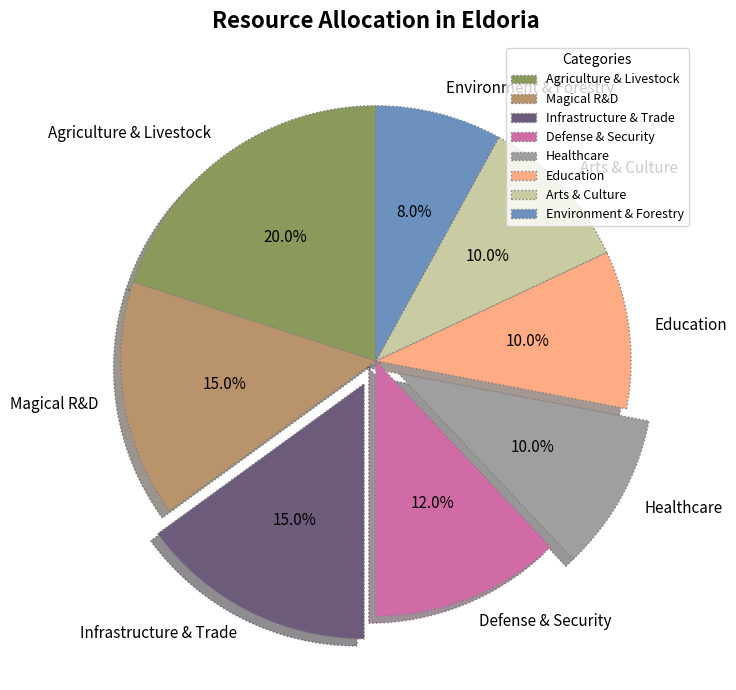

This chart was generated by the following Python code:
import matplotlib.pyplot as plt

resource_categories = [
    'Agriculture & Livestock',
    'Magical R&D',
    'Infrastructure & Trade',
    'Defense & Security',
    'Healthcare',
    'Education',
    'Arts & Culture',
    'Environment & Forestry'
]

resource_allocation = [20, 15, 15, 12, 10, 10, 10, 8]

colors = ['#8a9a5b', '#b9936c', '#6c5b7b', '#d16ba5', '#9f9f9f', '#ffab84', '#c9cba3', '#6c91bf']

explode = (0, 0, 0.1, 0, 0.1, 0, 0, 0)  # Changed exploded slices

fig, ax = plt.subplots(figsize=(10, 7))

wedges, texts, autotexts = ax.pie(
    resource_allocation, explode=explode, labels=resource_categories, colors=colors,
    autopct='%1.1f%%', startangle=90, shadow=True, wedgeprops=dict(edgecolor='grey', linestyle='dotted') # Edge color and style change
)

# Fonts and colors are changed back to default, no specific modifications here
for text in texts:
    text.set_fontsize(11)
    text.set_color('black')

for autotext in autotexts:
    autotext.set_fontsize(11)
    autotext.set_color('black')

ax.set_title("Resource Allocation in Eldoria", fontsize=16, fontweight='bold', pad=10)  # Adjusted title size and padding

ax.legend(wedges, resource_categories, title="Categories", loc="upper right", fontsize=9)  # Changed legend location

plt.grid(True)  # Added grid for an eccentric design choice

plt.tight_layout()

plt.show()
